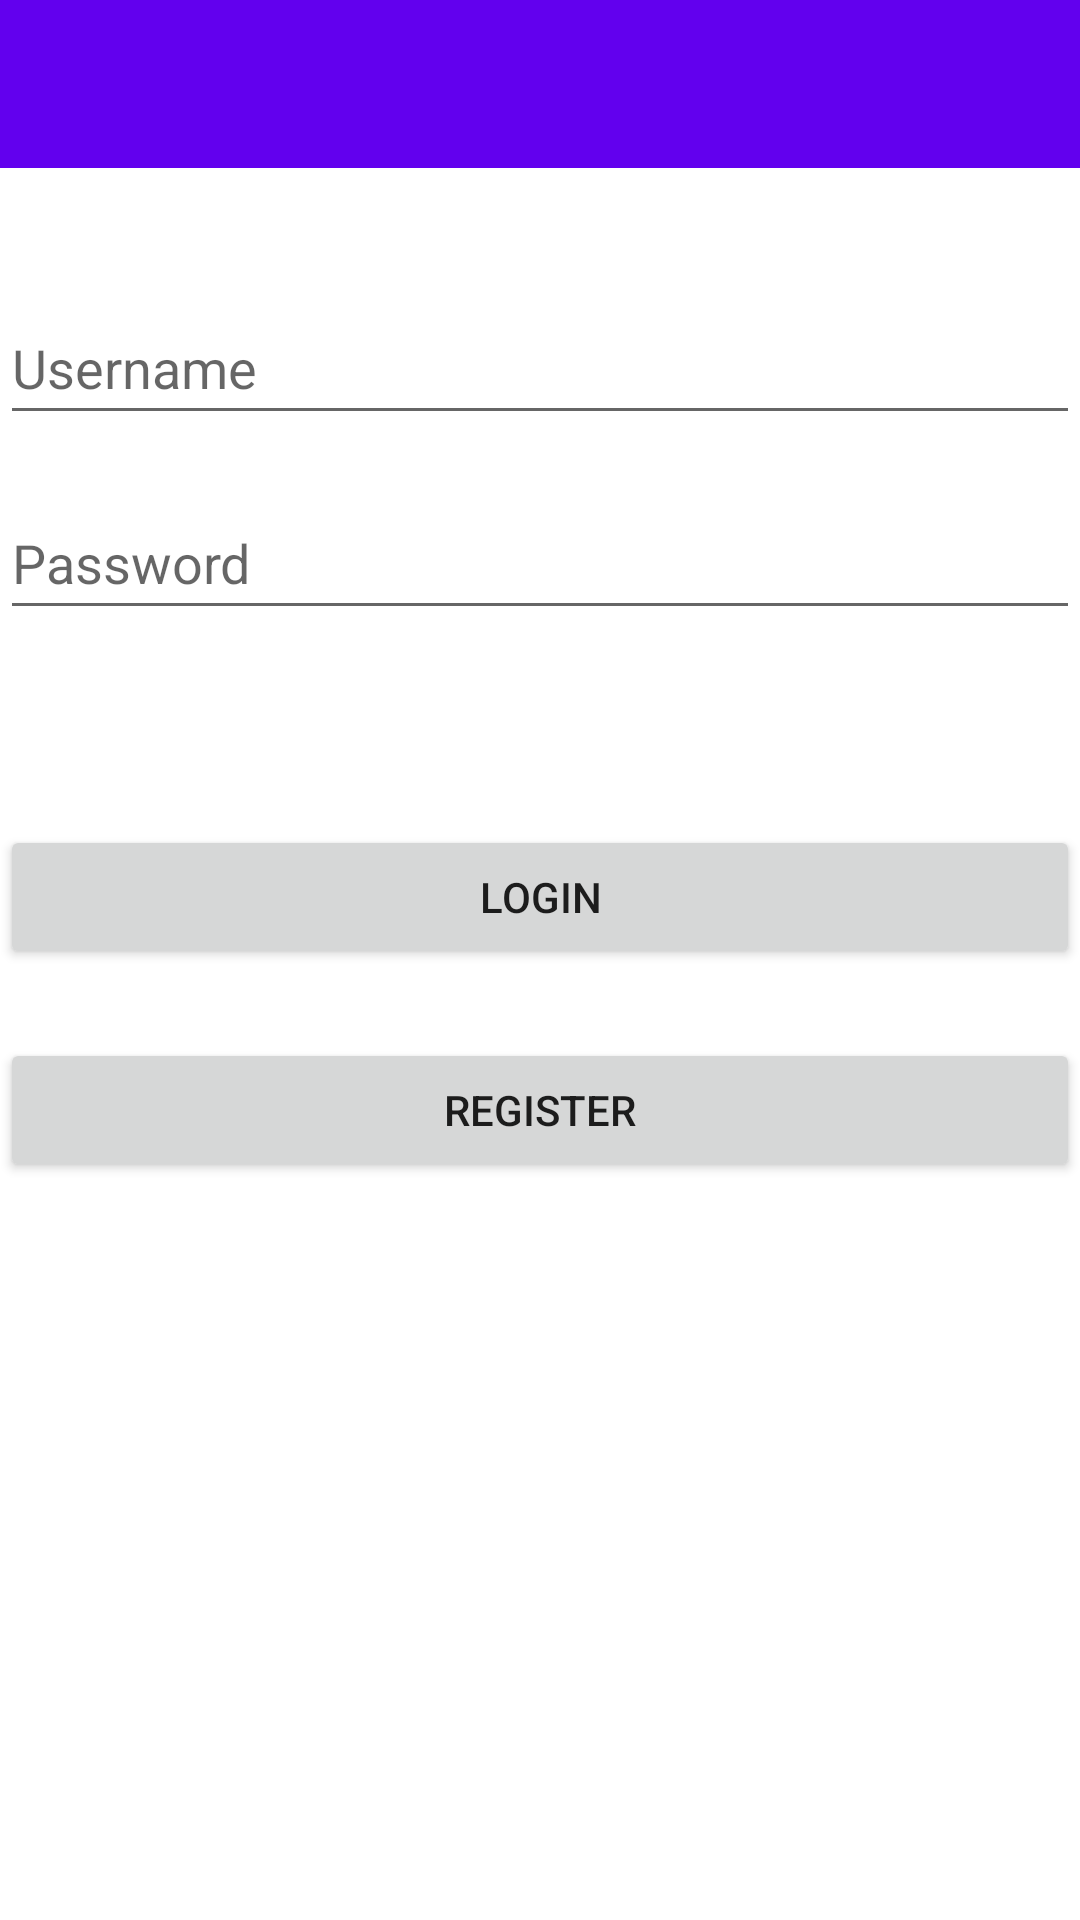

Produce the Android XML layout that renders to this screen, including the resource entries it uses.
<!-- AndroidManifest.xml: application theme Theme.AnotherDatabaseTest -->
<!-- res/layout/activity_signin.xml -->
<?xml version="1.0" encoding="utf-8"?>
<RelativeLayout xmlns:android="http://schemas.android.com/apk/res/android"
    xmlns:app="http://schemas.android.com/apk/res-auto"
    xmlns:tools="http://schemas.android.com/tools"
    android:layout_width="match_parent"
    android:layout_height="match_parent"
    tools:context=".SignInActivity">

    <androidx.appcompat.widget.Toolbar
        android:id="@+id/toolbar"
        android:layout_width="match_parent"
        android:layout_height="wrap_content"
        android:background="?attr/colorPrimary"
        android:minHeight="?attr/actionBarSize"
        android:theme="?attr/actionBarTheme" />

    <EditText
        android:id="@+id/usernameText"
        android:layout_width="match_parent"
        android:layout_height="wrap_content"
        android:layout_marginTop="41dp"
        android:layout_below="@id/toolbar"
        android:hint="Username"
        android:minHeight="48dp" />

    <EditText
        android:id="@+id/passwordText"
        android:layout_width="match_parent"
        android:layout_height="wrap_content"
        android:layout_below="@id/usernameText"
        android:layout_marginTop="17dp"
        android:inputType="textPassword"
        android:hint="Password"
        android:minHeight="48dp" />

    <Button
        android:id="@+id/registbutton"
        android:layout_width="match_parent"
        android:layout_height="wrap_content"
        android:layout_below="@id/usernameText"
        android:layout_marginTop="201dp"
        android:text="Register" />

    <Button
        android:id="@+id/loginbutton"
        android:layout_width="match_parent"
        android:layout_height="wrap_content"
        android:layout_below="@id/usernameText"
        android:layout_marginTop="130dp"
        android:text="Login" />

    <TextView
        android:id="@+id/receivedMessage"
        android:layout_width="match_parent"
        android:layout_height="wrap_content"
        android:layout_below="@id/registbutton"
        android:layout_marginTop="11dp"
        android:text=""
        android:textColor="#DC06D1"
        />


</RelativeLayout>
<!-- resources referenced by this layout -->
<resources>
  <style name="Theme.AnotherDatabaseTest" parent="Theme.MaterialComponents.DayNight.NoActionBar">
          
          <item name="colorPrimary">@color/purple_500</item>
          <item name="colorPrimaryVariant">@color/purple_700</item>
          <item name="colorOnPrimary">@color/white</item>
          
          <item name="colorSecondary">@color/teal_200</item>
          <item name="colorSecondaryVariant">@color/teal_700</item>
          <item name="colorOnSecondary">@color/black</item>
          
          <item name="android:statusBarColor">?attr/colorPrimaryVariant</item>
          
      </style>
  <!-- not gathered from this repository: default colours our renderer supplied (Android Studio template values) -->
  <color name="purple_500">#FF6200EE</color>
  <color name="purple_700">#FF3700B3</color>
  <color name="teal_200">#FF03DAC5</color>
  <color name="teal_700">#FF018786</color>
  <color name="black">#FF000000</color>
  <color name="white">#FFFFFFFF</color>
</resources>
